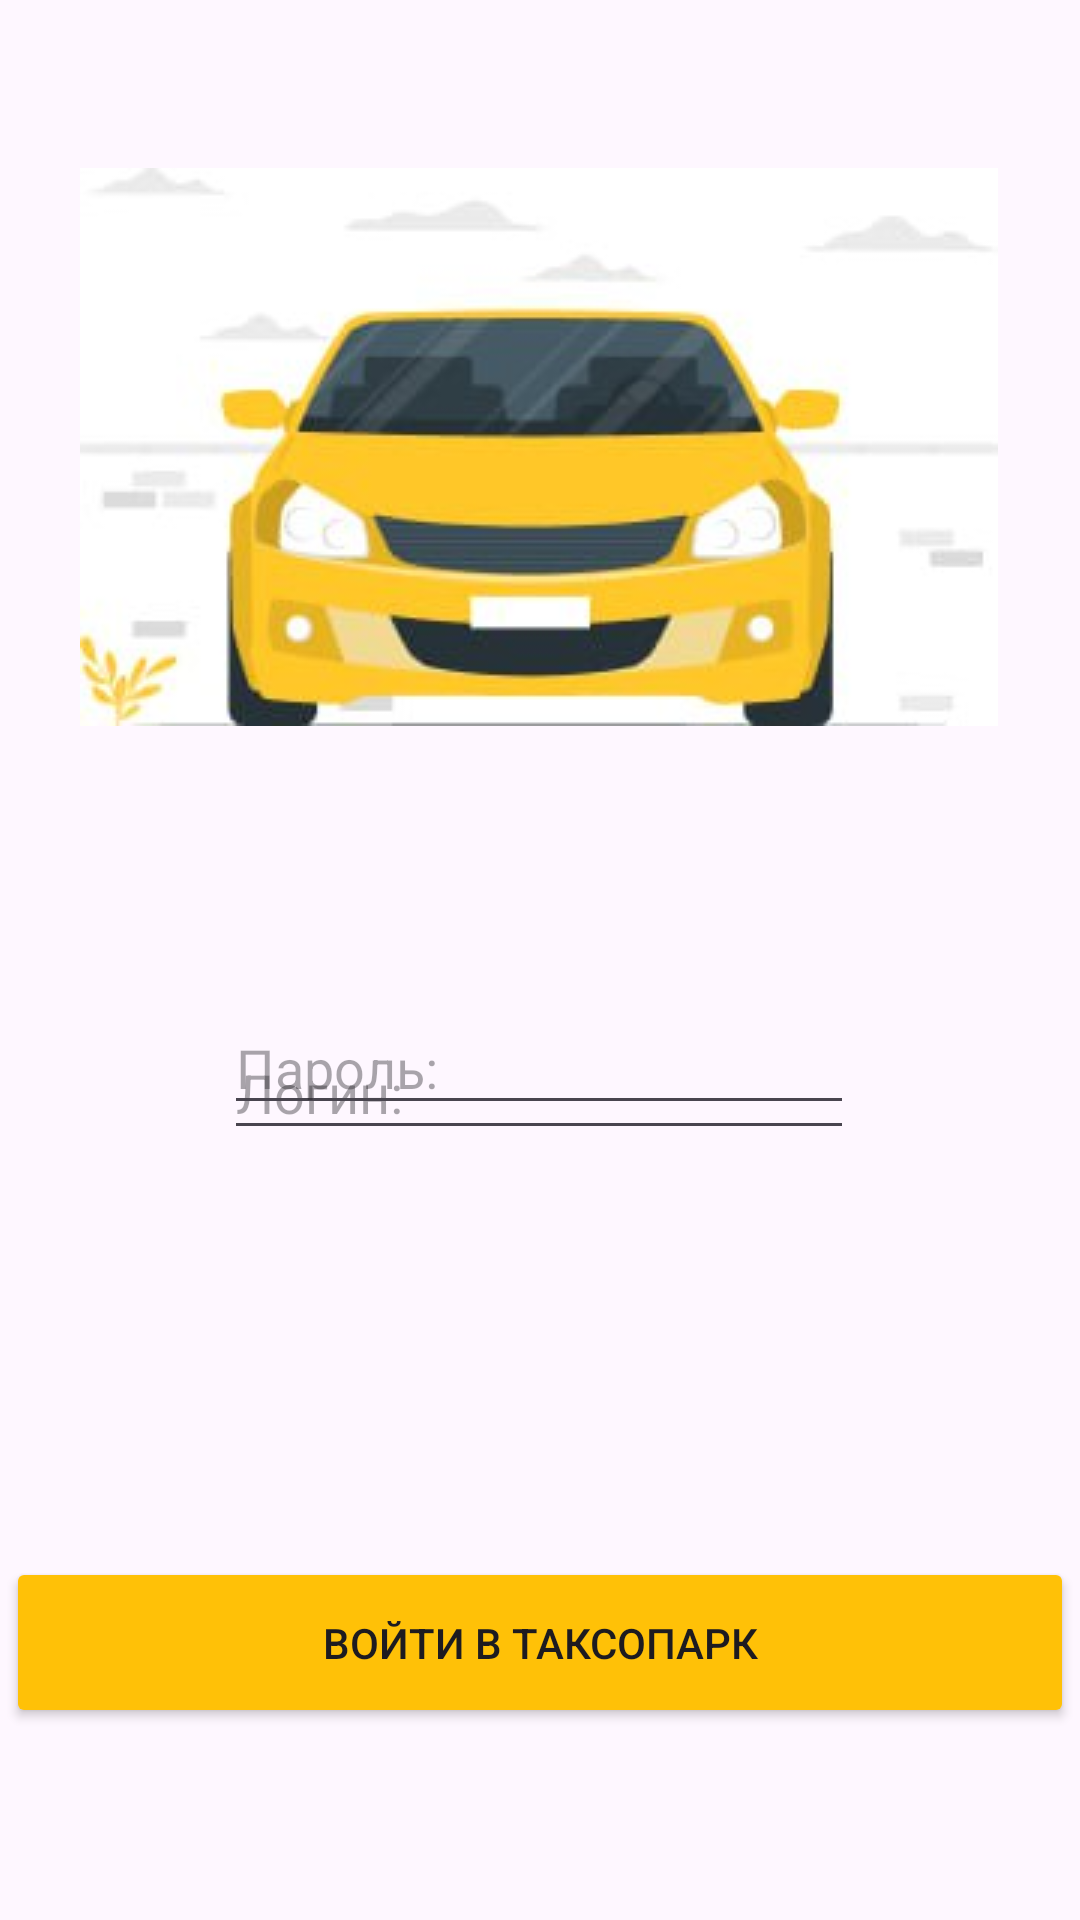

Layout XML and referenced resources for this Android screen:
<!-- AndroidManifest.xml: application theme Theme.Pr21101_Zelentsova_26 -->
<!-- res/layout/activity_main.xml -->
<?xml version="1.0" encoding="utf-8"?>
<androidx.constraintlayout.widget.ConstraintLayout xmlns:android="http://schemas.android.com/apk/res/android"
    xmlns:app="http://schemas.android.com/apk/res-auto"
    xmlns:tools="http://schemas.android.com/tools"
    android:layout_width="match_parent"
    android:layout_height="match_parent"
    tools:context=".MainActivity">

    <ImageView
        android:id="@+id/imageView"
        android:layout_width="wrap_content"
        android:layout_height="wrap_content"
        android:layout_marginTop="56dp"
        app:layout_constraintEnd_toEndOf="parent"
        app:layout_constraintHorizontal_bias="0.495"
        app:layout_constraintStart_toStartOf="parent"
        app:layout_constraintTop_toTopOf="parent"
        app:srcCompat="@drawable/car" />

    <EditText
        android:id="@+id/login_edittext"
        android:layout_width="wrap_content"
        android:layout_height="wrap_content"
        android:layout_marginTop="100dp"
        android:ems="10"
        android:hint='Логин:'
        android:inputType="text"
        app:layout_constraintEnd_toEndOf="parent"
        app:layout_constraintHorizontal_bias="0.497"
        app:layout_constraintStart_toStartOf="parent"
        app:layout_constraintTop_toBottomOf="@+id/imageView" />

    <EditText
        android:id="@+id/editTextTextPassword"
        android:layout_width="wrap_content"
        android:layout_height="wrap_content"
        android:layout_marginBottom="144dp"
        android:ems="10"
        android:hint="Пароль:"
        android:inputType="textPassword"
        app:layout_constraintBottom_toTopOf="@+id/button"
        app:layout_constraintEnd_toEndOf="parent"
        app:layout_constraintHorizontal_bias="0.497"
        app:layout_constraintStart_toStartOf="parent" />

    <Button
        android:id="@+id/button"
        android:layout_width="356dp"
        android:layout_height="57dp"
        android:layout_marginBottom="64dp"
        android:backgroundTint="#FFC107"
        android:onClick="onClick"
        android:text="Войти в таксопарк"
        app:layout_constraintBottom_toBottomOf="parent"
        app:layout_constraintEnd_toEndOf="parent"
        app:layout_constraintHorizontal_bias="0.49"
        app:layout_constraintStart_toStartOf="parent" />

</androidx.constraintlayout.widget.ConstraintLayout>
<!-- resources referenced by this layout -->
<resources>
  <!-- drawable car: jpg bitmap (drawable, 10137 bytes) -->
  <style name="Theme.Pr21101_Zelentsova_26" parent="Base.Theme.Pr21101_Zelentsova_26" />
  <style name="Base.Theme.Pr21101_Zelentsova_26" parent="Theme.Material3.DayNight.NoActionBar">
          
          
      </style>
</resources>
